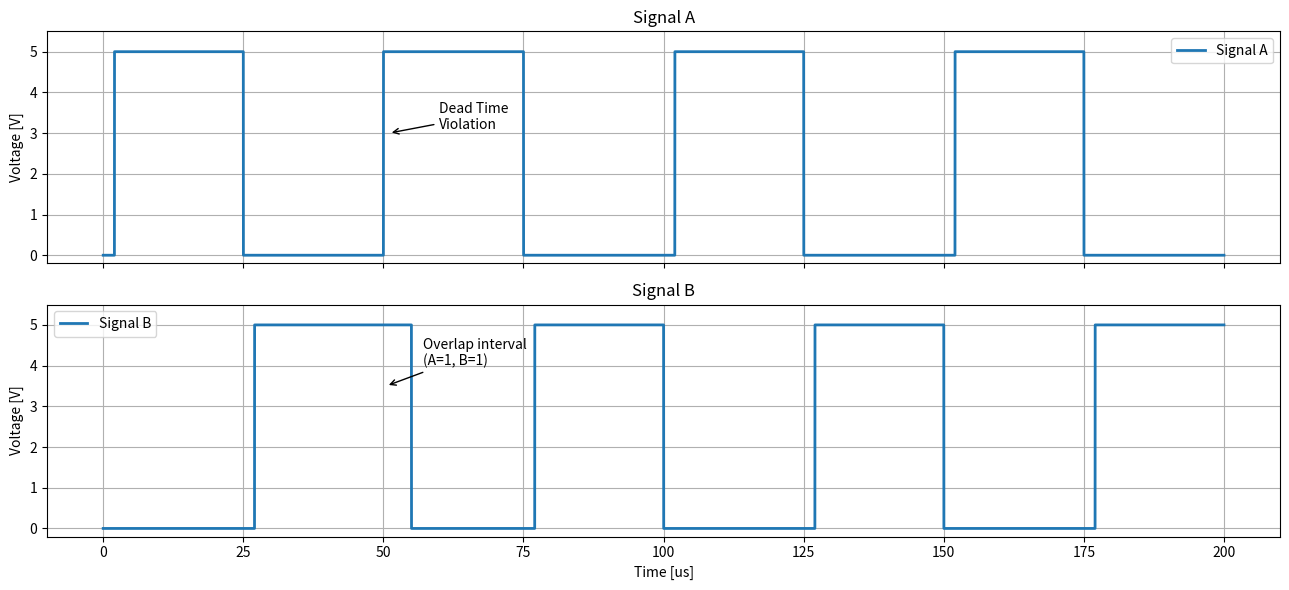

Python code for this plot:
"""
Two complementary 20 kHz signals with:
Normal Operation:
- Non-overlapping complementary outputs
- Dead time inserted at EVERY transition
- During dead time: A = LOW and B = LOW

Fault Condition
- One corrupted A-rising edge
- A rises BEFORE B falls
- Temporary overlap: A = HIGH and B = HIGH

Timing:
-------
Frequency        : 20 kHz
Period           : 50 us
Half-period      : 25 us
Dead time        : 2 us
Fault overlap    : 5 us
"""

import numpy as np
import matplotlib.pyplot as plt

# Signal Configuration
PERIOD_US = 50.0
HALF_PERIOD_US = 25.0
DEAD_TIME_US = 2.0
OVERLAP_US = 5.0
# Number of Periods
NUM_PERIODS = 4
# Must be EVEN (rising transition)
GLITCH_HALF_INDEX = 2

# Time axis
t_end = NUM_PERIODS * PERIOD_US
t = np.linspace( 0, t_end, 300000 )

signal_a = np.zeros_like(t)
signal_b = np.zeros_like(t)

# Initial state: A = LOW B = HIGH
signal_b[:] = 1

state_a = False

for half_counter in range(int(NUM_PERIODS * 2)):
    transition_time = half_counter * HALF_PERIOD_US
    state_a = not state_a
    if state_a:
        # FAULT CASE
        if half_counter == GLITCH_HALF_INDEX:
            # A -> HIGH immediately
            signal_a[t >= transition_time] = 1
            # B remains HIGH during overlap
            overlap_end = transition_time + OVERLAP_US
            # B -> LOW after overlap
            signal_b[t >= overlap_end] = 0

        # NORMAL CASE
        else:
            # B -> LOW immediately
            signal_b[t >= transition_time] = 0
            # A -> HIGH after dead time
            a_rise_time = transition_time + DEAD_TIME_US
            signal_a[t >= a_rise_time] = 1

    else:
        # A -> LOW immediately
        signal_a[t >= transition_time] = 0
        # B -> HIGH after dead time
        b_rise_time = transition_time + DEAD_TIME_US
        signal_b[t >= b_rise_time] = 1

signal_a = 5.0 * signal_a
signal_b = 5.0 * signal_b

# Plot
fig, axes = plt.subplots(2, 1, figsize=(13, 6), sharex=True )

# Signal A
axes[0].plot(t, signal_a, linewidth=2, label="Signal A")
axes[0].set_title("Signal A")
axes[0].set_ylabel("Voltage [V]")
axes[0].set_ylim(-0.2, 5.5)
axes[0].grid(True)
axes[0].legend()

# Signal B
axes[1].plot(t, signal_b, linewidth=2, label="Signal B")
axes[1].set_title("Signal B")
axes[1].set_xlabel("Time [us]")
axes[1].set_ylabel("Voltage [V]")
axes[1].set_ylim(-0.2, 5.5)
axes[1].grid(True)
axes[1].legend()

# Highlight dead time region
normal_transition = 2 * HALF_PERIOD_US
axes[0].annotate(
    "Dead Time\nViolation",
    xy=(normal_transition + 1, 3.0),
    xytext=(normal_transition + 10, 3.1),
    arrowprops=dict(arrowstyle="->")
)
# Highlight overlap fault
fault_time = GLITCH_HALF_INDEX * HALF_PERIOD_US
axes[1].annotate(
    "Overlap interval\n(A=1, B=1)",
    xy=(fault_time + 0.5, 3.5),
    xytext=(fault_time + 7, 4.0),
    arrowprops=dict(arrowstyle="->")
)

plt.tight_layout()
plt.show()
